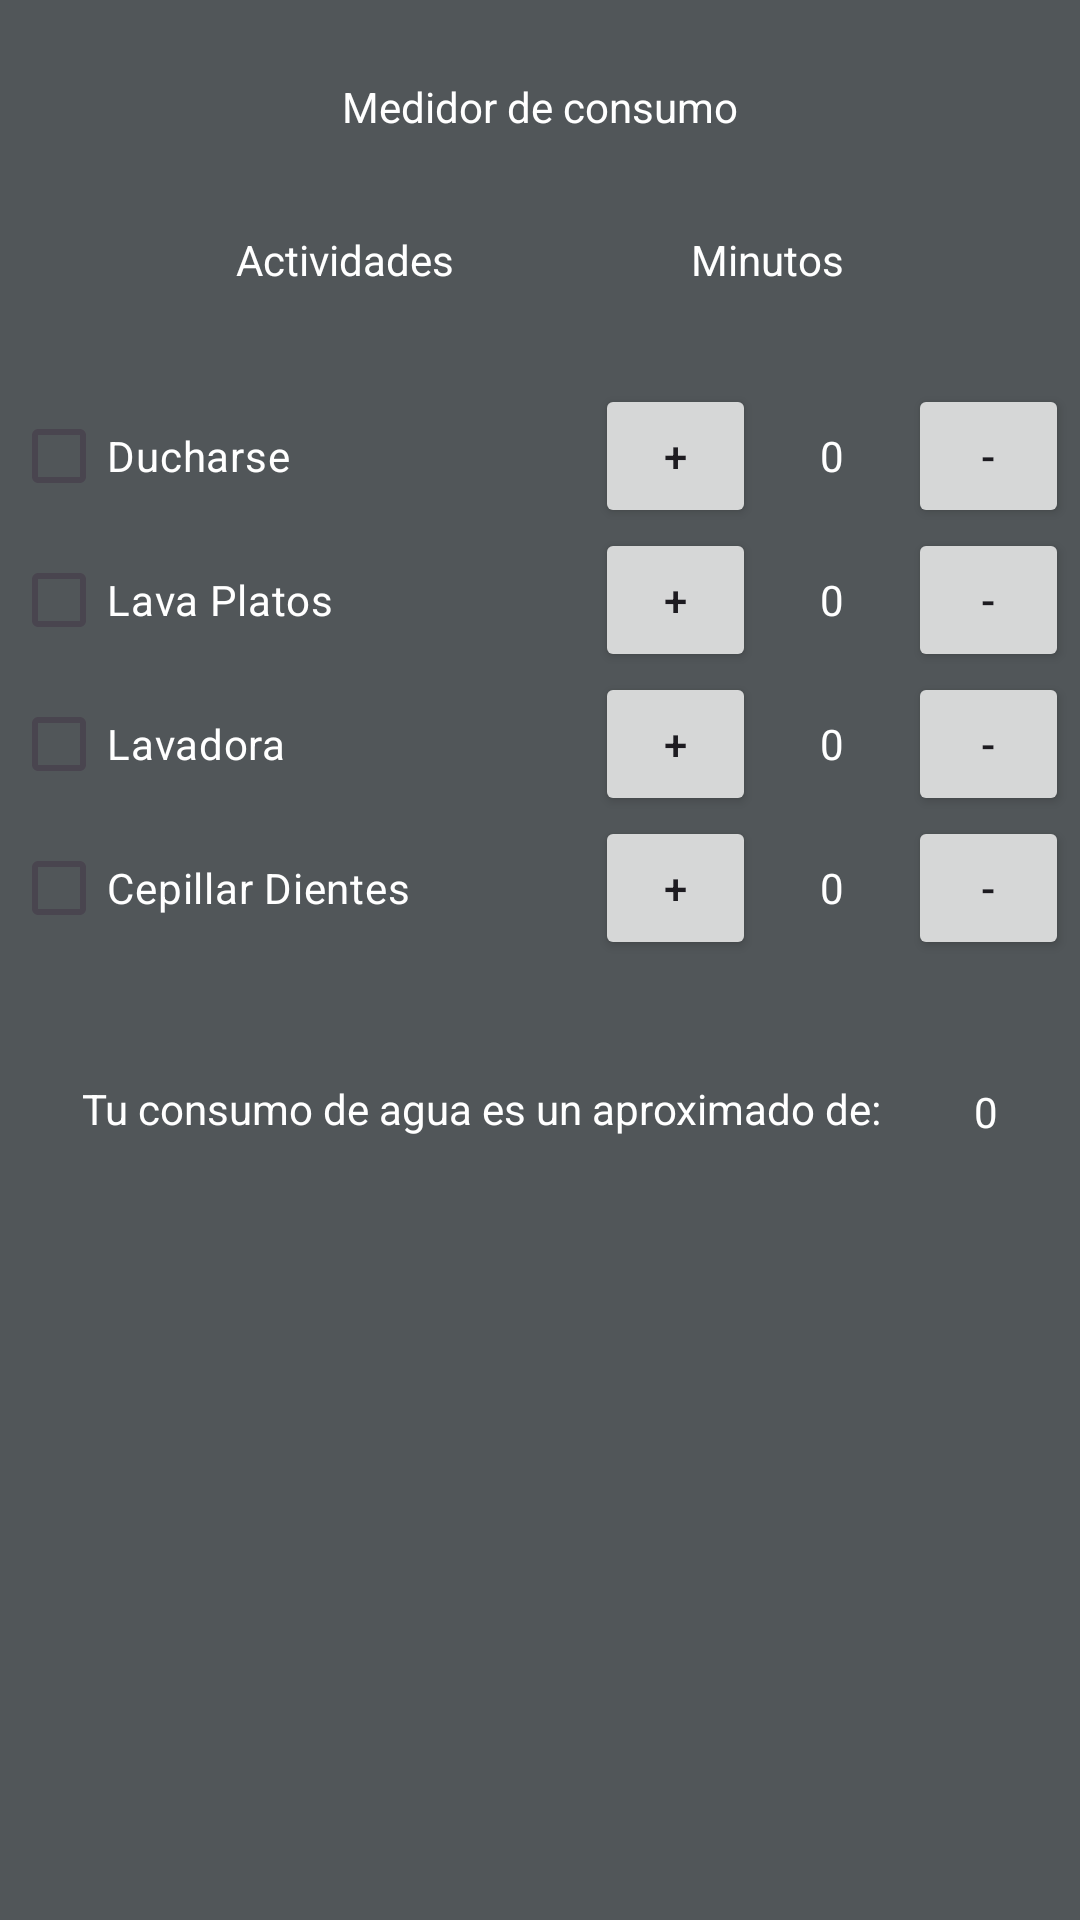

Write the Android layout XML for this screen, with the resource values it uses.
<!-- AndroidManifest.xml: application theme Theme.JavaEjercicio -->
<!-- res/layout/activity_login.xml -->
<?xml version="1.0" encoding="utf-8"?>
<androidx.constraintlayout.widget.ConstraintLayout xmlns:android="http://schemas.android.com/apk/res/android"
    xmlns:app="http://schemas.android.com/apk/res-auto"
    xmlns:tools="http://schemas.android.com/tools"
    android:id="@+id/main"
    android:layout_width="match_parent"
    android:layout_height="match_parent"
    android:background="#515659"
    android:paddingTop="10dp"
    tools:context=".login"
    tools:layout_editor_absoluteX="0dp"
    tools:layout_editor_absoluteY="192dp">

    <TextView
        android:id="@+id/TxV_H1_menuActi"
        android:layout_width="wrap_content"
        android:layout_height="wrap_content"
        android:layout_marginTop="32dp"
        android:text="Actividades"
        android:textColor="@color/white"
        app:layout_constraintEnd_toStartOf="@+id/TxV_H1_timeActi"
        app:layout_constraintStart_toStartOf="parent"
        app:layout_constraintTop_toBottomOf="@+id/TxV_H1_Titulo" />

    <RadioGroup
        android:id="@+id/radioGroup"
        android:layout_width="175dp"
        android:layout_height="200dp"
        android:layout_marginTop="32dp"
        android:layout_marginEnd="8dp"
        app:layout_constraintEnd_toStartOf="@+id/Tb_menu_tiempo"
        app:layout_constraintStart_toStartOf="parent"
        app:layout_constraintTop_toBottomOf="@+id/TxV_H1_menuActi">

        <CheckBox
            android:id="@+id/checkBox6"
            android:layout_width="match_parent"
            android:layout_height="wrap_content"
            android:text="Ducharse"
            android:textColor="@color/white" />

        <CheckBox
            android:id="@+id/checkBox7"
            android:layout_width="match_parent"
            android:layout_height="wrap_content"
            android:text="Lava Platos"
            android:textColor="@color/white" />

        <CheckBox
            android:id="@+id/checkBox8"
            android:layout_width="match_parent"
            android:layout_height="wrap_content"
            android:text="Lavadora"
            android:textColor="@color/white" />

        <CheckBox
            android:id="@+id/checkBox10"
            android:layout_width="match_parent"
            android:layout_height="wrap_content"
            android:text="Cepillar Dientes"
            android:textColor="@color/white" />

    </RadioGroup>

    <TableLayout
        android:id="@+id/Tb_menu_tiempo"
        android:layout_width="158dp"
        android:layout_height="201dp"
        android:layout_marginStart="8dp"
        android:layout_marginTop="32dp"
        android:stretchColumns="*"
        app:layout_constraintEnd_toEndOf="parent"
        app:layout_constraintStart_toEndOf="@+id/radioGroup"
        app:layout_constraintTop_toBottomOf="@+id/TxV_H1_timeActi">

        <TableRow
            android:layout_width="match_parent"
            android:layout_height="match_parent">

            <Button
                android:id="@+id/btn_mas_tim_ducha"
                android:layout_width="53dp"
                android:layout_height="wrap_content"
                android:text="+" />

            <TextView
                android:id="@+id/TxV_contador_time_ducha"
                android:layout_width="50dp"
                android:layout_height="48dp"
                android:text="0"
                android:textAlignment="center"
                android:textColor="@color/white" />

            <Button
                android:id="@+id/btn_menos_tim_ducha"
                android:layout_width="53dp"
                android:layout_height="wrap_content"
                android:text="-" />
        </TableRow>

        <TableRow
            android:layout_width="match_parent"
            android:layout_height="match_parent">

            <Button
                android:id="@+id/btn_mas_tim_lavPlatos"
                android:layout_width="53dp"
                android:layout_height="wrap_content"
                android:text="+" />

            <TextView
                android:id="@+id/TxV_contador_time_lavPlatos"
                android:layout_width="50dp"
                android:layout_height="48dp"
                android:text="0"
                android:textAlignment="center"
                android:textColor="@color/white" />

            <Button
                android:id="@+id/btn_menos_tim_lavPlatos"
                android:layout_width="53dp"
                android:layout_height="wrap_content"
                android:text="-" />
        </TableRow>

        <TableRow
            android:layout_width="match_parent"
            android:layout_height="match_parent">

            <Button
                android:id="@+id/btn_mas_tim_lavadora"
                android:layout_width="53dp"
                android:layout_height="wrap_content"
                android:text="+" />

            <TextView
                android:id="@+id/TxV_contador_time_lavadora"
                android:layout_width="50dp"
                android:layout_height="48dp"
                android:text="0"
                android:textAlignment="center"
                android:textColor="@color/white" />

            <Button
                android:id="@+id/btn_menos_tim_lavadora"
                android:layout_width="53dp"
                android:layout_height="wrap_content"
                android:text="-" />
        </TableRow>

        <TableRow
            android:layout_width="match_parent"
            android:layout_height="match_parent">

            <Button
                android:id="@+id/btn_mas_tim_lavDientes"
                android:layout_width="53dp"
                android:layout_height="wrap_content"
                android:text="+" />

            <TextView
                android:id="@+id/TxV_contador_time_lavDientes"
                android:layout_width="50dp"
                android:layout_height="48dp"
                android:text="0"
                android:textAlignment="center"
                android:textColor="@color/white" />

            <Button
                android:id="@+id/btn_menos_tim_lavDientes"
                android:layout_width="53dp"
                android:layout_height="wrap_content"
                android:text="-" />
        </TableRow>


    </TableLayout>

    <TextView
        android:id="@+id/TxV_H1_Titulo"
        android:layout_width="wrap_content"
        android:layout_height="wrap_content"
        android:layout_marginTop="16dp"
        android:text="Medidor de consumo"
        android:textColor="@color/white"
        app:layout_constraintEnd_toEndOf="parent"
        app:layout_constraintStart_toStartOf="parent"
        app:layout_constraintTop_toTopOf="parent" />

    <TextView
        android:id="@+id/TxV_H1_timeActi"
        android:layout_width="wrap_content"
        android:layout_height="wrap_content"
        android:layout_marginTop="32dp"
        android:text="Minutos"
        android:textColor="@color/white"
        app:layout_constraintEnd_toEndOf="parent"
        app:layout_constraintHorizontal_bias="0.79"
        app:layout_constraintStart_toEndOf="@+id/TxV_H1_menuActi"
        app:layout_constraintTop_toBottomOf="@+id/TxV_H1_Titulo" />

    <TextView
        android:id="@+id/TxV_H1_msgCalc"
        android:layout_width="wrap_content"
        android:layout_height="wrap_content"
        android:layout_marginTop="32dp"
        android:text="Tu consumo de agua es un aproximado de: "
        android:textColor="@color/white"
        app:layout_constraintEnd_toStartOf="@+id/TxV_H1_respCalc"
        app:layout_constraintStart_toStartOf="parent"
        app:layout_constraintTop_toBottomOf="@+id/radioGroup" />

    <TextView
        android:id="@+id/TxV_H1_respCalc"
        android:layout_width="wrap_content"
        android:layout_height="wrap_content"
        android:layout_marginTop="32dp"
        android:text="0"
        android:textColor="@color/white"
        app:layout_constraintEnd_toEndOf="parent"
        app:layout_constraintStart_toEndOf="@id/TxV_H1_msgCalc"
        app:layout_constraintTop_toBottomOf="@+id/Tb_menu_tiempo" />


</androidx.constraintlayout.widget.ConstraintLayout>
<!-- resources referenced by this layout -->
<resources>
  <color name="white">#FFFFFFFF</color>
  <style name="Theme.JavaEjercicio" parent="Base.Theme.JavaEjercicio" />
  <style name="Base.Theme.JavaEjercicio" parent="Theme.Material3.DayNight.NoActionBar">
          
          
      </style>
</resources>
